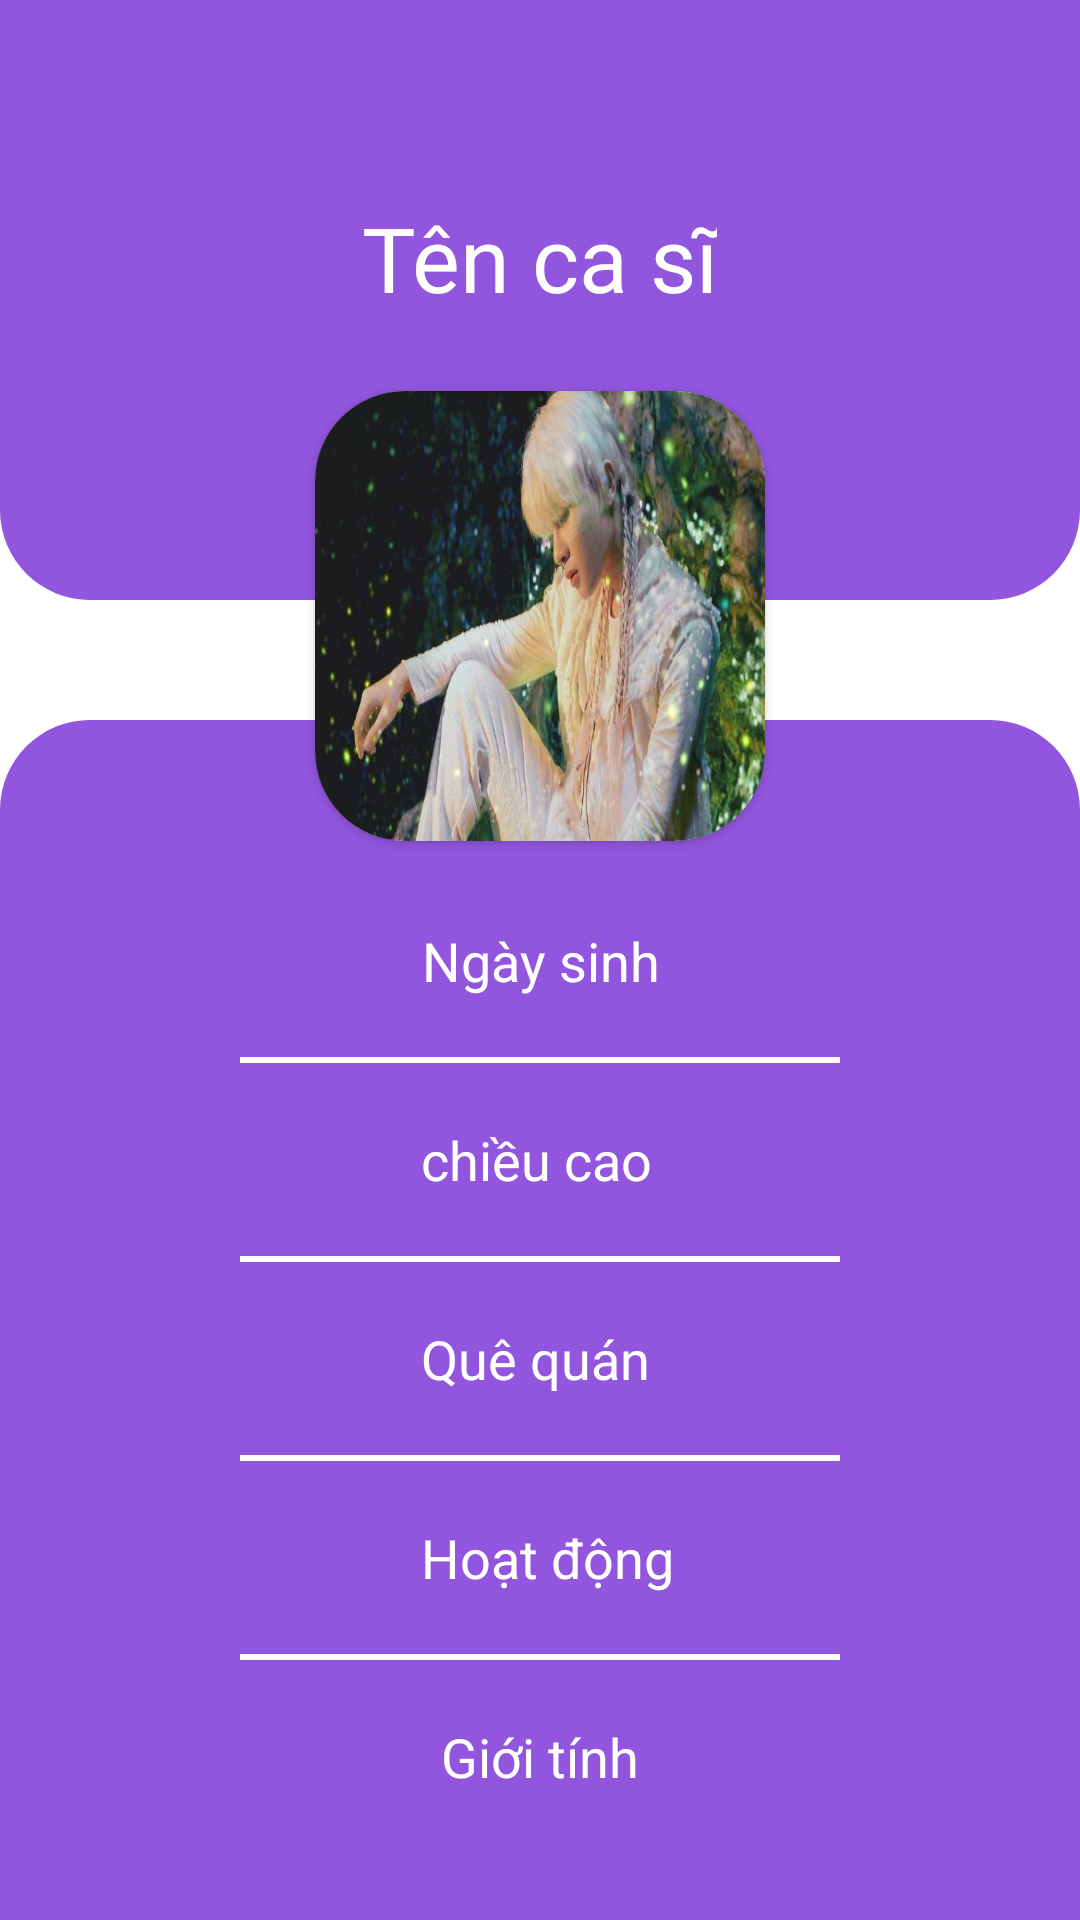

Reconstruct the res/layout file that produces this screen, plus the resources it refers to.
<!-- AndroidManifest.xml: application theme Theme.FirebaseMusicPlayer -->
<!-- res/layout/fragment_singer_information.xml -->
<?xml version="1.0" encoding="utf-8"?>
<layout xmlns:android="http://schemas.android.com/apk/res/android"
    xmlns:app="http://schemas.android.com/apk/res-auto"
    xmlns:tools="http://schemas.android.com/tools"
    tools:context=".view.fragment.home.SingerInformationFragment">

    <androidx.constraintlayout.widget.ConstraintLayout
        android:layout_width="match_parent"
        android:layout_height="match_parent">

        <androidx.cardview.widget.CardView
            android:id="@+id/cardView3"
            android:layout_width="150dp"
            android:layout_height="150dp"
            android:layout_marginTop="-70dp"
            android:scaleType="fitXY"
            app:cardCornerRadius="30dp"
            app:layout_constraintEnd_toEndOf="parent"
            app:layout_constraintStart_toStartOf="parent"
            app:layout_constraintTop_toBottomOf="@+id/constraintLayout4">


            <ImageView
                android:id="@+id/img_song"
                android:layout_width="150dp"
                android:layout_height="150dp"
                android:scaleType="fitXY"
                app:srcCompat="@drawable/a" />
        </androidx.cardview.widget.CardView>


        <androidx.constraintlayout.widget.ConstraintLayout
            android:id="@+id/constraintLayout4"
            android:layout_width="match_parent"
            android:layout_height="200dp"
            android:background="@drawable/custom_constraintlayout_color_primary"
            app:layout_constraintEnd_toEndOf="parent"
            app:layout_constraintHorizontal_bias="0.0"
            app:layout_constraintStart_toStartOf="parent"
            app:layout_constraintTop_toTopOf="parent">

            <ImageView
                android:id="@+id/btn_back"
                android:layout_width="wrap_content"
                android:layout_height="wrap_content"
                android:layout_marginStart="4dp"
                android:layout_marginTop="4dp"
                android:src="@drawable/ic_recently"
                app:layout_constraintStart_toStartOf="parent"
                app:layout_constraintTop_toTopOf="parent" />

            <TextView
                android:foregroundGravity="center"
                android:gravity="center"
                android:id="@+id/tv_singer_name"
                android:layout_width="wrap_content"
                android:layout_height="wrap_content"
                android:fontFamily="@font/alfa_slab_one"
                android:text="Tên ca sĩ"
                android:textColor="@color/white"
                android:textSize="30sp"
                app:layout_constraintBottom_toBottomOf="parent"
                app:layout_constraintEnd_toEndOf="parent"
                app:layout_constraintHorizontal_bias="0.498"
                app:layout_constraintStart_toStartOf="parent"
                app:layout_constraintTop_toTopOf="@+id/constraintLayout4"
                app:layout_constraintVertical_bias="0.412" />

        </androidx.constraintlayout.widget.ConstraintLayout>

        <androidx.constraintlayout.widget.ConstraintLayout
            android:id="@+id/constraintLayout5"
            android:layout_width="match_parent"
            android:layout_height="400dp"
            android:background="@drawable/custom_constraintlayout_primary_1"
            app:layout_constraintBottom_toBottomOf="parent"
            app:layout_constraintEnd_toEndOf="parent"
            app:layout_constraintHorizontal_bias="1.0"
            app:layout_constraintStart_toStartOf="parent">

            <View
                android:id="@+id/view"
                android:layout_width="0dp"
                android:layout_height="2dp"
                android:layout_marginStart="80dp"
                android:layout_marginTop="20dp"
                android:layout_marginEnd="80dp"
                android:background="@color/white"
                android:src="@drawable/ic_rectangle"
                app:layout_constraintEnd_toEndOf="parent"
                app:layout_constraintStart_toStartOf="parent"
                app:layout_constraintTop_toBottomOf="@+id/tv_data" />

            <TextView
                android:gravity="center"
                android:id="@+id/tv_data"
                android:layout_width="wrap_content"
                android:layout_height="wrap_content"
                android:layout_marginTop="68dp"
                android:text="Ngày sinh"
                android:textColor="@color/white"
                android:textSize="18sp"
                app:layout_constraintEnd_toEndOf="parent"
                app:layout_constraintStart_toStartOf="parent"
                app:layout_constraintTop_toTopOf="parent" />

            <TextView
                android:gravity="center"
                android:id="@+id/tv_height"
                android:layout_width="wrap_content"
                android:layout_height="wrap_content"
                android:layout_marginTop="20dp"
                android:text="chiều cao"
                android:textColor="@color/white"
                android:textSize="18sp"
                app:layout_constraintEnd_toEndOf="@+id/tv_data"
                app:layout_constraintHorizontal_bias="0.0"
                app:layout_constraintStart_toStartOf="@+id/tv_data"
                app:layout_constraintTop_toBottomOf="@+id/view" />

            <View
                android:id="@+id/view1"
                android:layout_width="0dp"
                android:layout_height="2dp"
                android:layout_marginStart="80dp"
                android:layout_marginTop="20dp"
                android:layout_marginEnd="80dp"
                android:background="@color/white"
                android:src="@drawable/ic_rectangle"
                app:layout_constraintEnd_toEndOf="parent"
                app:layout_constraintStart_toStartOf="parent"
                app:layout_constraintTop_toBottomOf="@+id/tv_height" />

            <TextView
                android:gravity="center"
                android:id="@+id/tv_place_of_birth"
                android:layout_width="wrap_content"
                android:layout_height="wrap_content"
                android:layout_marginTop="20dp"
                android:text="Quê quán"
                android:textColor="@color/white"
                android:textSize="18sp"
                app:layout_constraintEnd_toEndOf="@+id/tv_height"
                app:layout_constraintHorizontal_bias="0.0"
                app:layout_constraintStart_toStartOf="@+id/tv_height"
                app:layout_constraintTop_toBottomOf="@+id/view1" />

            <View
                android:id="@+id/view2"
                android:layout_width="0dp"
                android:layout_height="2dp"
                android:layout_marginStart="80dp"
                android:layout_marginTop="20dp"
                android:layout_marginEnd="80dp"
                android:background="@color/white"
                android:src="@drawable/ic_rectangle"
                app:layout_constraintEnd_toEndOf="parent"
                app:layout_constraintStart_toStartOf="parent"
                app:layout_constraintTop_toBottomOf="@+id/tv_place_of_birth" />

            <TextView
                android:gravity="center"
                android:id="@+id/tv_year_of_operation"
                android:layout_width="wrap_content"
                android:layout_height="wrap_content"
                android:layout_marginTop="20dp"
                android:text="Hoạt động"
                android:textColor="@color/white"
                android:textSize="18sp"
                app:layout_constraintEnd_toEndOf="@+id/tv_place_of_birth"
                app:layout_constraintHorizontal_bias="0.0"
                app:layout_constraintStart_toStartOf="@+id/tv_place_of_birth"
                app:layout_constraintTop_toBottomOf="@+id/view2" />

            <View
                android:id="@+id/view4"
                android:layout_width="0dp"
                android:layout_height="2dp"
                android:layout_marginStart="80dp"
                android:layout_marginTop="20dp"
                android:layout_marginEnd="80dp"
                android:background="@color/white"
                android:src="@drawable/ic_rectangle"
                app:layout_constraintEnd_toEndOf="parent"
                app:layout_constraintStart_toStartOf="parent"
                app:layout_constraintTop_toBottomOf="@+id/tv_year_of_operation" />

            <TextView
                android:id="@+id/tv_sex"
                android:layout_width="wrap_content"
                android:layout_height="wrap_content"
                android:layout_marginTop="20dp"
                android:gravity="center"
                android:text="Giới tính"
                android:textColor="@color/white"
                android:textSize="18sp"
                app:layout_constraintEnd_toEndOf="parent"
                app:layout_constraintStart_toStartOf="parent"
                app:layout_constraintTop_toBottomOf="@+id/view4" />
        </androidx.constraintlayout.widget.ConstraintLayout>

    </androidx.constraintlayout.widget.ConstraintLayout>

</layout>
<!-- resources referenced by this layout -->
<resources>
  <color name="white">#FFFFFFFF</color>
  <!-- drawable a: png bitmap (drawable-v24, 37338 bytes) -->
  <!-- drawable custom_constraintlayout_color_primary (drawable) -->
  <?xml version="1.0" encoding="utf-8"?>
  <shape xmlns:android="http://schemas.android.com/apk/res/android"
      android:shape="rectangle">
  
      <solid android:color="@color/colorPrimary"/>
      <corners
          android:bottomRightRadius="30dp"
          android:bottomLeftRadius="30dp" />
  </shape>
  <!-- drawable custom_constraintlayout_primary_1 (drawable) -->
  <?xml version="1.0" encoding="utf-8"?>
  <shape xmlns:android="http://schemas.android.com/apk/res/android"
      android:shape="rectangle">
  
      <solid android:color="@color/colorPrimary"/>
      <corners
          android:topRightRadius="30dp"
          android:topLeftRadius="30dp" />
  </shape>
  <!-- drawable ic_rectangle (drawable) -->
  <vector xmlns:android="http://schemas.android.com/apk/res/android"
      android:width="328dp"
      android:height="1dp"
      android:viewportWidth="328"
      android:viewportHeight="1">
    <path
        android:pathData="M0,0h328v1h-328z"
        android:strokeAlpha="0.3"
        android:fillColor="#666666"
        android:fillAlpha="0.3"/>
  </vector>
  <style name="Theme.FirebaseMusicPlayer" parent="Theme.MaterialComponents.DayNight.NoActionBar">
          
          <item name="colorPrimary">@color/purple_500</item>
          <item name="colorPrimaryVariant">@color/purple_700</item>
          <item name="colorOnPrimary">@color/white</item>
          
          <item name="colorSecondary">@color/teal_200</item>
          <item name="colorSecondaryVariant">@color/teal_700</item>
          <item name="colorOnSecondary">@color/black</item>
          
          <item name="android:statusBarColor">?attr/colorPrimaryVariant</item>
          
      </style>
  <color name="colorPrimary">#9255DE</color>
  <color name="purple_500">#000000</color>
  <color name="purple_700">#000000</color>
  <color name="teal_200">#FF03DAC5</color>
  <color name="teal_700">#FF018786</color>
  <color name="black">#FF000000</color>
</resources>
